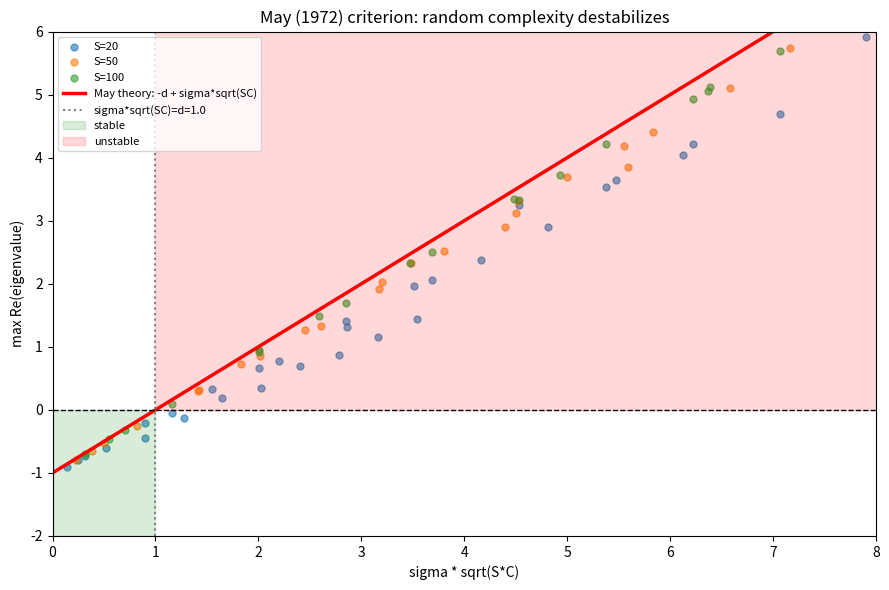

Write Python code to recreate this figure. (Note: this script raises an exception after producing the figure.)
"""Experiment 5: May (1972) stability criterion (lighter compute)
  sigma*sqrt(S*C) < d => stable; else unstable.
"""
import numpy as np
import matplotlib
matplotlib.use("Agg")
import matplotlib.pyplot as plt

np.random.seed(42)

def max_real_eig(S, C, sigma, d=1.0, n_trials=30):
    maxes = []
    for _ in range(n_trials):
        J = np.zeros((S, S))
        mask = np.random.rand(S, S) < C
        J[mask] = (np.random.randn(S, S) * sigma)[mask]
        np.fill_diagonal(J, -d)
        maxes.append(np.max(np.real(np.linalg.eigvals(J))))
    return np.mean(maxes)

S_list = [20, 50, 100]
d = 1.0
fig, ax = plt.subplots(figsize=(9, 6))
for S in S_list:
    xs, ys = [], []
    for C in [0.1, 0.3, 0.5]:
        for sigma in np.linspace(0.1, 2.5, 10):
            xs.append(sigma*np.sqrt(S*C))
            ys.append(max_real_eig(S, C, sigma, d))
    ax.scatter(xs, ys, s=25, alpha=0.6, label=f'S={S}')

xx = np.linspace(0, 8, 100)
ax.plot(xx, -d + xx, 'r-', lw=2.5, label='May theory: -d + sigma*sqrt(SC)')
ax.axhline(0, color='k', ls='--', lw=1)
ax.axvline(d, color='gray', ls=':', label=f'sigma*sqrt(SC)=d={d}')
ax.fill_between([0,d], -2, 0, alpha=0.15, color='green', label='stable')
ax.fill_between([d,8], 0, 8, alpha=0.15, color='red', label='unstable')
ax.set_xlabel('sigma * sqrt(S*C)'); ax.set_ylabel('max Re(eigenvalue)')
ax.set_title('May (1972) criterion: random complexity destabilizes')
ax.set_xlim(0, 8); ax.set_ylim(-2, 6); ax.legend(loc='upper left', fontsize=8)
plt.tight_layout(); plt.savefig('/tmp/opencode/ecology/fig5_may.png', dpi=110)

def frac_unstable(S, C, sigma, d=1.0, trials=80):
    cnt = 0
    for _ in range(trials):
        J = np.zeros((S, S))
        mask = np.random.rand(S, C) if False else np.random.rand(S, S) < C
        J[mask] = (np.random.randn(S, S) * sigma)[mask]
        np.fill_diagonal(J, -d)
        if np.max(np.real(np.linalg.eigvals(J))) >= 0: cnt += 1
    return cnt/trials

print("Fraction unstable across criterion boundary (S=100, C=0.5):")
for x_target in [0.5, 0.9, 1.0, 1.1, 1.5]:
    S=100; C=0.5; sigma=x_target/np.sqrt(S*C)
    print(f"  sigma*sqrt(SC)={x_target}: P(unstable) = {frac_unstable(S,C,sigma,d):.2f}")
print("\nConclusion: stable when sigma*sqrt(SC) < d; sharp transition to unstable beyond. May VERIFIED")
